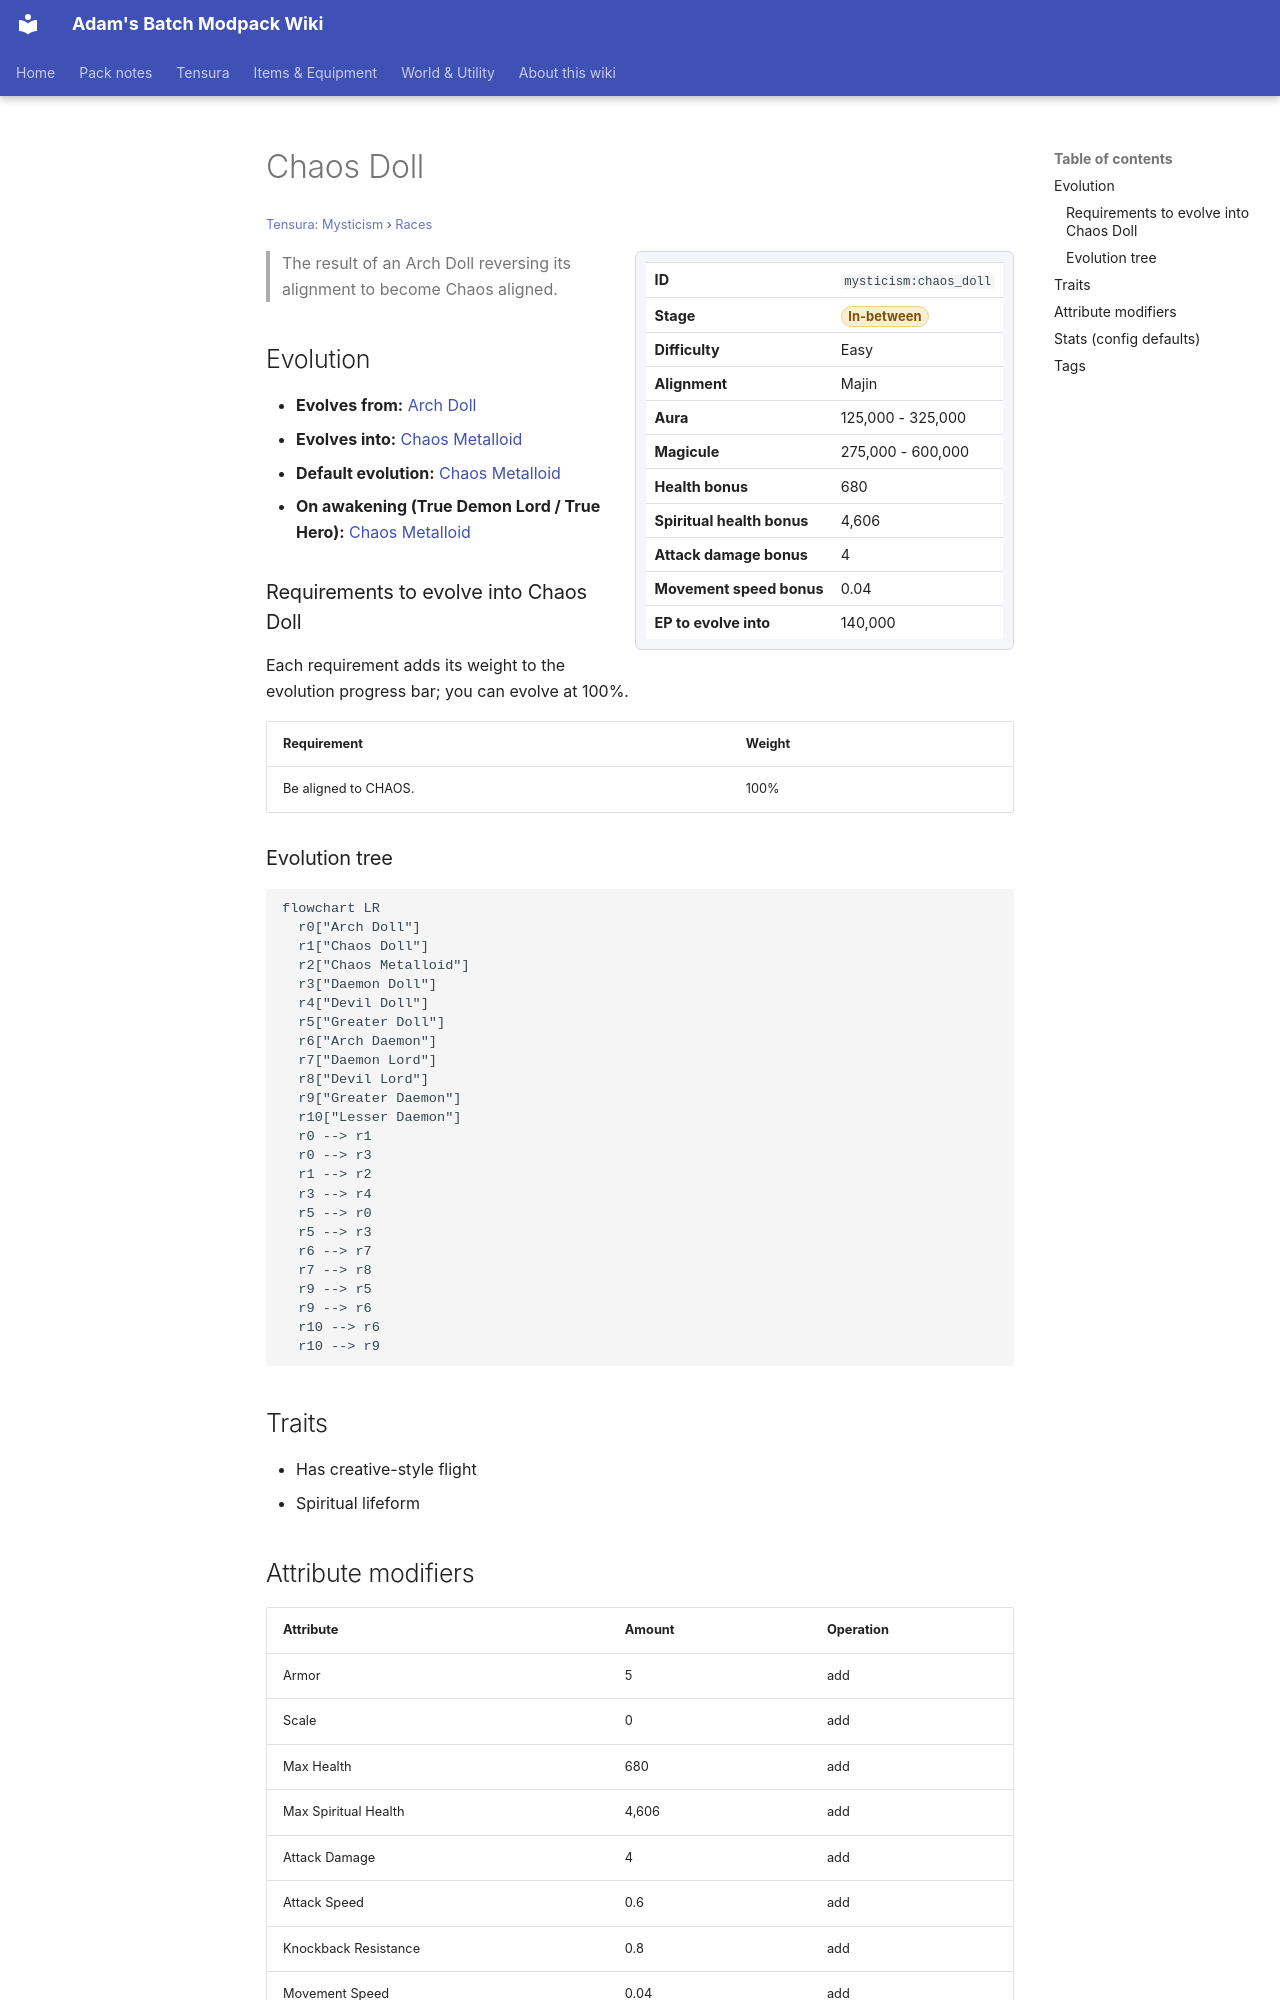

repository: Proteus-Nell/Adams-Batch-MC-Modpack-Wiki · page: tensura-mysticism/races/chaos-doll/index.html · generator: mkdocs

# Chaos Doll

<small>[Tensura: Mysticism](../index.md) &rsaquo; [Races](index.md)</small>

<div class="infobox" markdown>

| | |
|---|---|
| **ID** | `mysticism:chaos_doll` |
| **Stage** | <span class="stage stage-in-between">In-between</span> |
| **Difficulty** | Easy |
| **Alignment** | Majin |
| **Aura** | 125,000 - 325,000 |
| **Magicule** | 275,000 - 600,000 |
| **Health bonus** | 680 |
| **Spiritual health bonus** | 4,606 |
| **Attack damage bonus** | 4 |
| **Movement speed bonus** | 0.04 |
| **EP to evolve into** | 140,000 |

</div>

> The result of an Arch Doll reversing its alignment to become Chaos aligned.

## Evolution

- **Evolves from:** [Arch Doll](arch-doll.md)
- **Evolves into:** [Chaos Metalloid](chaos-metalloid.md)
- **Default evolution:** [Chaos Metalloid](chaos-metalloid.md)
- **On awakening (True Demon Lord / True Hero):** [Chaos Metalloid](chaos-metalloid.md)

### Requirements to evolve into Chaos Doll

Each requirement adds its weight to the evolution progress bar; you can evolve at 100%.

| Requirement | Weight |
|---|---|
| Be aligned to CHAOS. | 100% |

### Evolution tree

```mermaid
flowchart LR
  r0["Arch Doll"]
  r1["Chaos Doll"]
  r2["Chaos Metalloid"]
  r3["Daemon Doll"]
  r4["Devil Doll"]
  r5["Greater Doll"]
  r6["Arch Daemon"]
  r7["Daemon Lord"]
  r8["Devil Lord"]
  r9["Greater Daemon"]
  r10["Lesser Daemon"]
  r0 --> r1
  r0 --> r3
  r1 --> r2
  r3 --> r4
  r5 --> r0
  r5 --> r3
  r6 --> r7
  r7 --> r8
  r9 --> r5
  r9 --> r6
  r10 --> r6
  r10 --> r9
```

## Traits

- Has creative-style flight
- Spiritual lifeform

## Attribute modifiers

| Attribute | Amount | Operation |
|---|---|---|
| Armor | 5 | add |
| Scale | 0 | add |
| Max Health | 680 | add |
| Max Spiritual Health | 4,606 | add |
| Attack Damage | 4 | add |
| Attack Speed | 0.6 | add |
| Knockback Resistance | 0.8 | add |
| Movement Speed | 0.04 | add |
| Swim Speed Multiplier | 0.4 | add |
